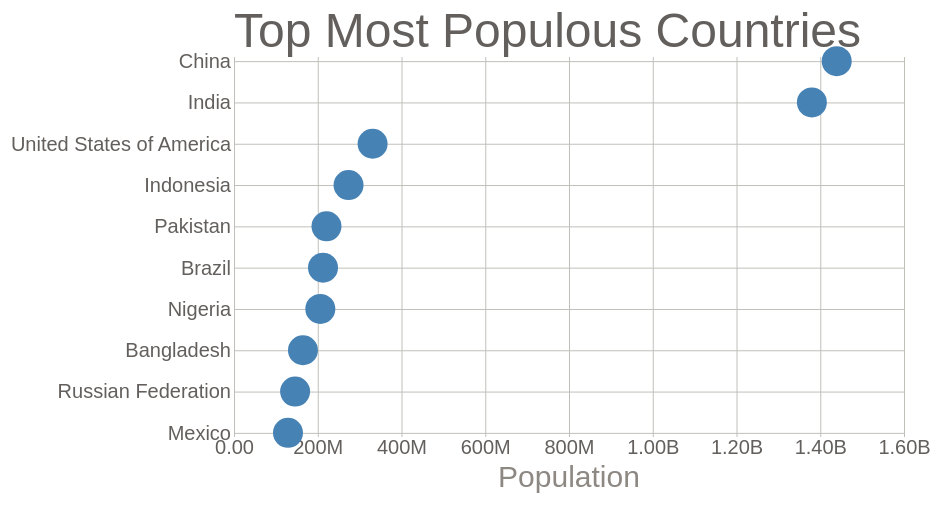
D3 v5 page, settled after 360 driven frames (6 s of simulated time); the page loaded 1 data file(s).


// ── index.js
const svg = d3.select('svg');

const height = +svg.attr('height'); //+ === parseFloat
const width = +svg.attr('width');

const render = data => {
  const xValue = d => d.population
  const yValue = d => d.country
  const margin = {
    top: 50,
    right: 40,
    bottom: 70,
    left: 250,
  };
  const innerWidth = width - margin.left - margin.right;
  const innerHeight = height - margin.top - margin.bottom;

  const xScale = d3.scaleLinear()
    .domain([0, d3.max(data, xValue)]) //map data range to screen range
    .range([0, innerWidth])
    .nice();

  const yScale = d3.scalePoint() // scalePoint for circles
    .domain(data.map(yValue))
    .range([0, innerHeight])
    .padding(0.1); // padding between bars
  
  const g = svg.append('g')
    .attr('transform',`translate(${margin.left}, ${margin.top})`);

  const xAxisTickFormat = number => 
    d3.format('.3s')(number)
      .replace('G', 'B');
  const xAxis = d3.axisBottom(xScale)
    .tickFormat(xAxisTickFormat)
    .tickSize(-innerHeight);

  const yAxis = d3.axisLeft(yScale)
    .tickSize(-innerWidth);

  g.append('g')
    .call(yAxis)
    .selectAll('.domain')
      .remove();
  
  const xAxisGroup = g.append('g').call(xAxis)
    .attr('transform',`translate(0, ${innerHeight})`);
  
  xAxisGroup.selectAll('.domain').remove();
  xAxisGroup.append('text')
    .attr('class', 'axis-label')
    .attr('x', innerWidth / 2)
    .attr('y', 50)
    .attr('fill', 'black')
    .text('Population')

  g.selectAll('circle').data(data)
    .enter().append('circle')
    .attr('cy', d => yScale(yValue(d)))
    .attr('cx', d => xScale(xValue(d)))
    .attr('r', 15);
  
  g.append('text')
    .attr('class', 'title')
    .attr('y', -10)
    .text('Top Most Populous Countries');
}

d3.csv('worldPop.csv').then(data => {
  data.forEach(d => d.population = +d.population)
  render(data.slice(0,10));
});

### data: worldPop.csv
?country, population
China, 1439323774
India, 1380004385
United States of America, 331002647
Indonesia, 273523621
Pakistan, 220892331
Brazil, 212559409
Nigeria, 206139587
Bangladesh, 164689383
Russian Federation, 145934460
Mexico, 128932753
Japan, 126476458
Ethiopia, 114963583
Philippines, 109581085
Egypt, 102334403
Vietnam, 97338583